Image classification data set "anemia_real" (zelphyx/Maternin-AI-Service on GitHub). Class labels (2): anemia, normal.

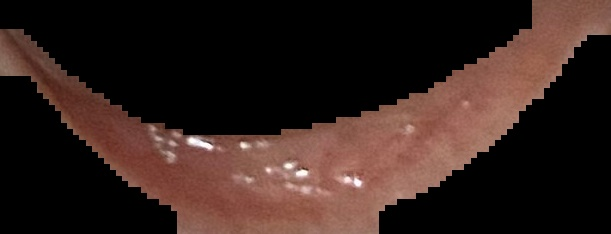
Label: anemia

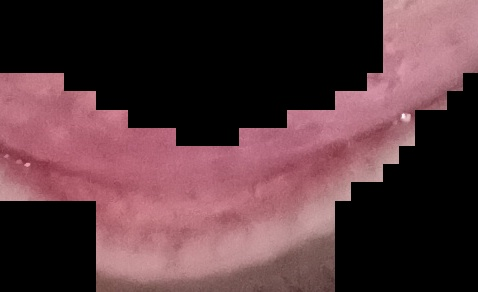
Label: normal

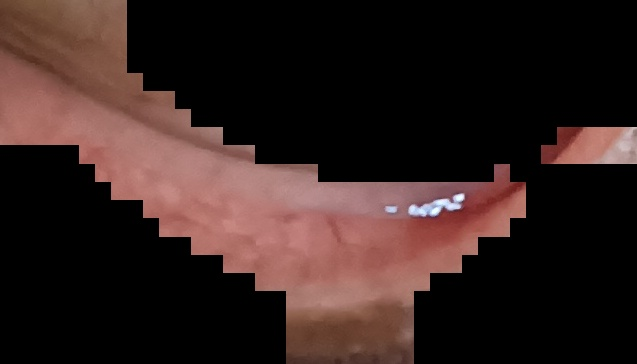
Label: normal

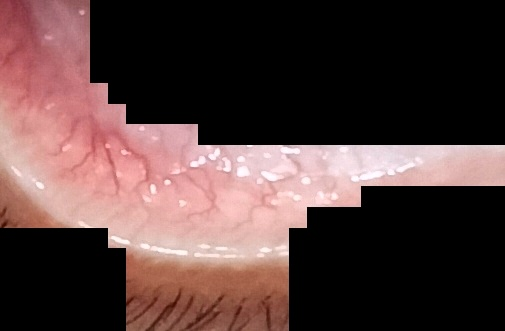
Label: anemia

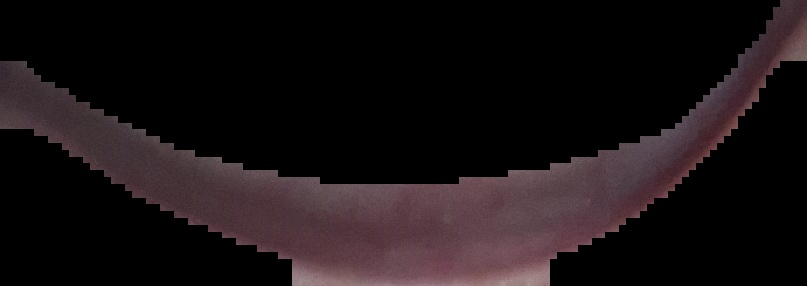
Label: normal

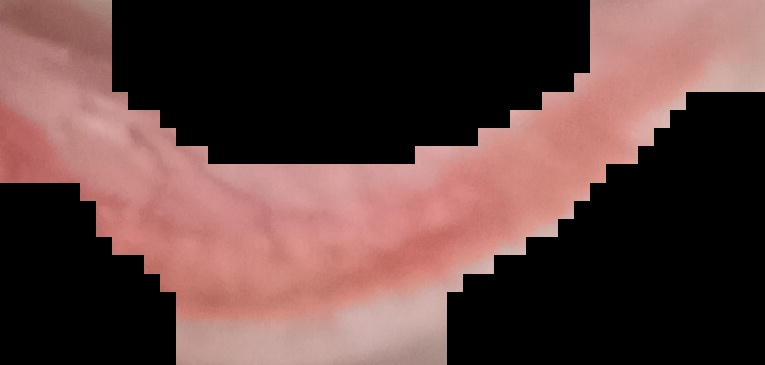
Label: normal
